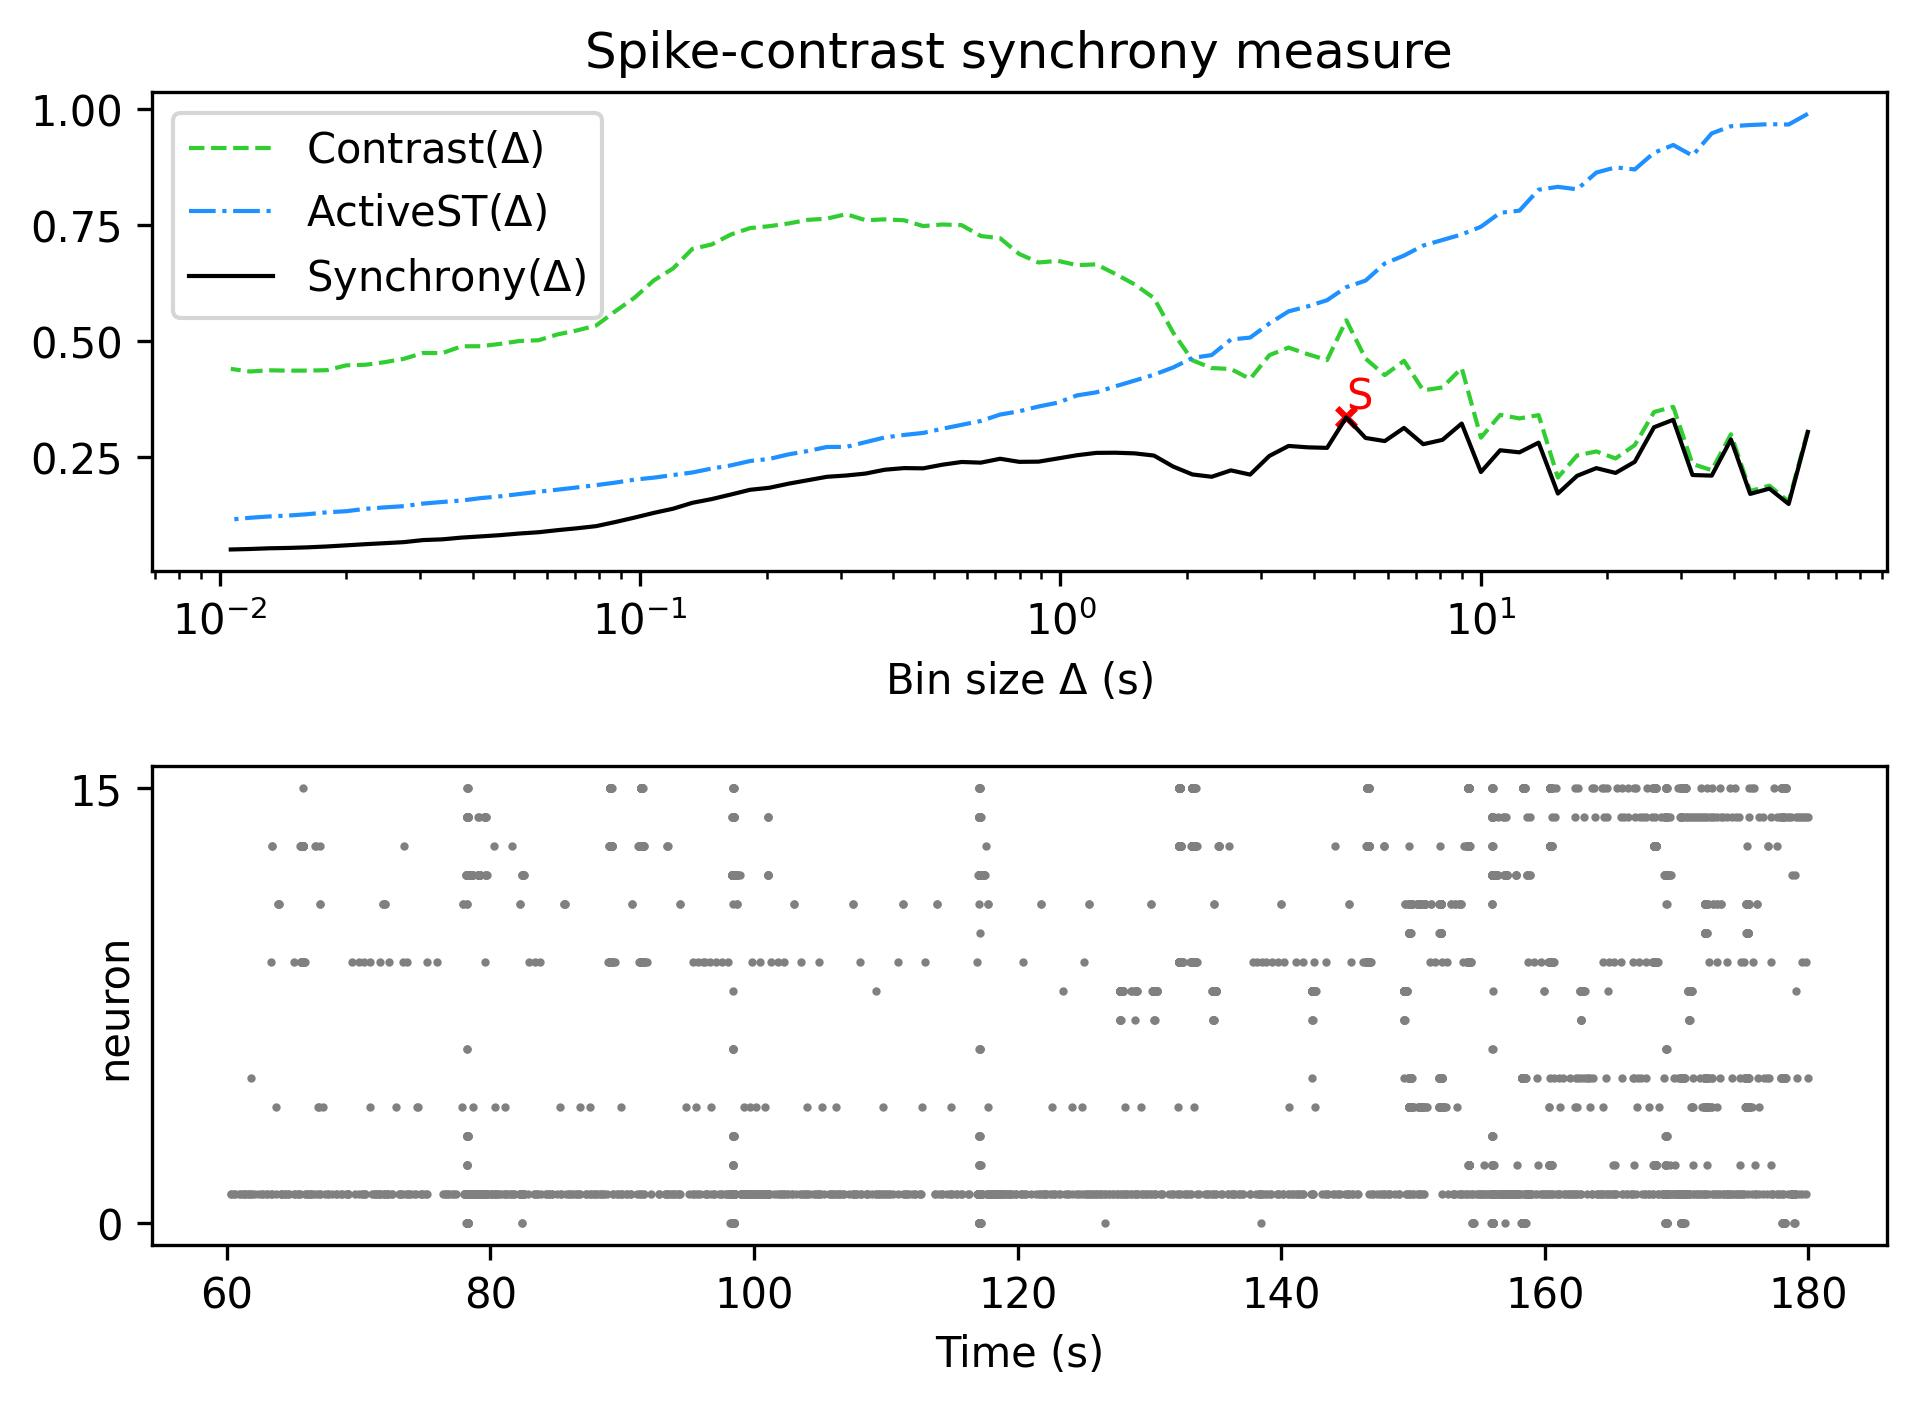

The table this chart was drawn from, first rows:
, Spike-contrast (60.0 s), Spike-contrast (54.0 s), Spike-contrast (48.6 s), Spike-contrast (43.74 s), Spike-contrast (39.366 s), Spike-contrast (35.429 s), Spike-contrast (31.886 s), Spike-contrast (28.698 s), Spike-contrast (25.828 s), Spike-contrast (23.245 s), Spike-contrast (20.921 s), Spike-contrast (18.829 s), Spike-contrast (16.946 s), Spike-contrast (15.251 s), Spike-contrast (13.726 s), Spike-contrast (12.353 s), Spike-contrast (11.118 s), Spike-contrast (10.006 s), Spike-contrast (9.006 s), Spike-contrast (8.105 s), Spike-contrast (7.295 s), Spike-contrast (6.565 s), Spike-contrast (5.909 s)
0, 0.3038, 0.1485, 0.1817, 0.1703, 0.2875, 0.2097, 0.211, 0.3299, 0.3139, 0.2395, 0.2155, 0.2258, 0.2092, 0.171, 0.2807, 0.2598, 0.2643, 0.2174, 0.3219, 0.2867, 0.2774, 0.3124, 0.2841
